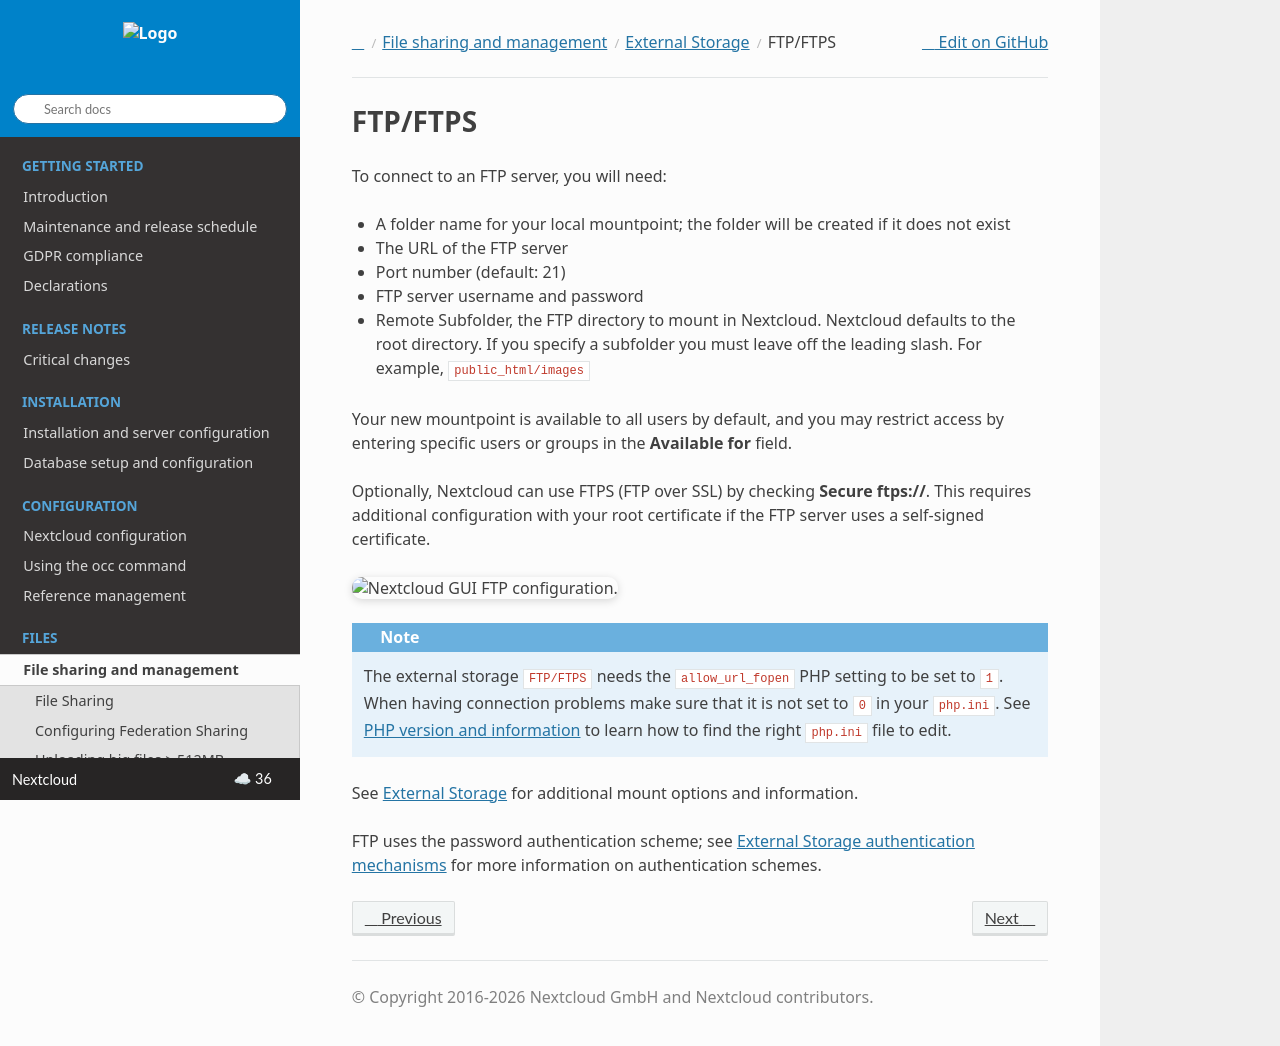

repository: nextcloud/documentation · page: server/latest/admin_manual/configuration_files/external_storage/ftp.html · generator: sphinx

========
FTP/FTPS
========

To connect to an FTP server, you will need:

* A folder name for your local mountpoint; the folder will be created if it
  does not exist
* The URL of the FTP server
* Port number (default: 21)
* FTP server username and password
* Remote Subfolder, the FTP directory to mount in Nextcloud. Nextcloud defaults
  to the root directory. If you specify a subfolder you must leave
  off the leading slash. For example, ``public_html/images``

Your new mountpoint is available to all users by default, and you may restrict
access by entering specific users or groups in the **Available for** field.

Optionally, Nextcloud can use FTPS (FTP over SSL) by checking **Secure ftps://**.
This requires additional configuration with your root certificate if the FTP
server uses a self-signed certificate.

.. figure:: images/ftp.png
   :alt: Nextcloud GUI FTP configuration.

.. note:: The external storage ``FTP/FTPS`` needs the ``allow_url_fopen`` PHP
   setting to be set to ``1``. When having connection problems make sure that it
   is not set to ``0`` in your ``php.ini``. See :ref:`label-phpinfo` to learn
   how to find the right ``php.ini`` file to edit.

See :doc:`../external_storage_configuration_gui` for additional mount
options and information.

FTP uses the password authentication scheme; see :doc:`auth_mechanisms` for
more information on authentication schemes.
